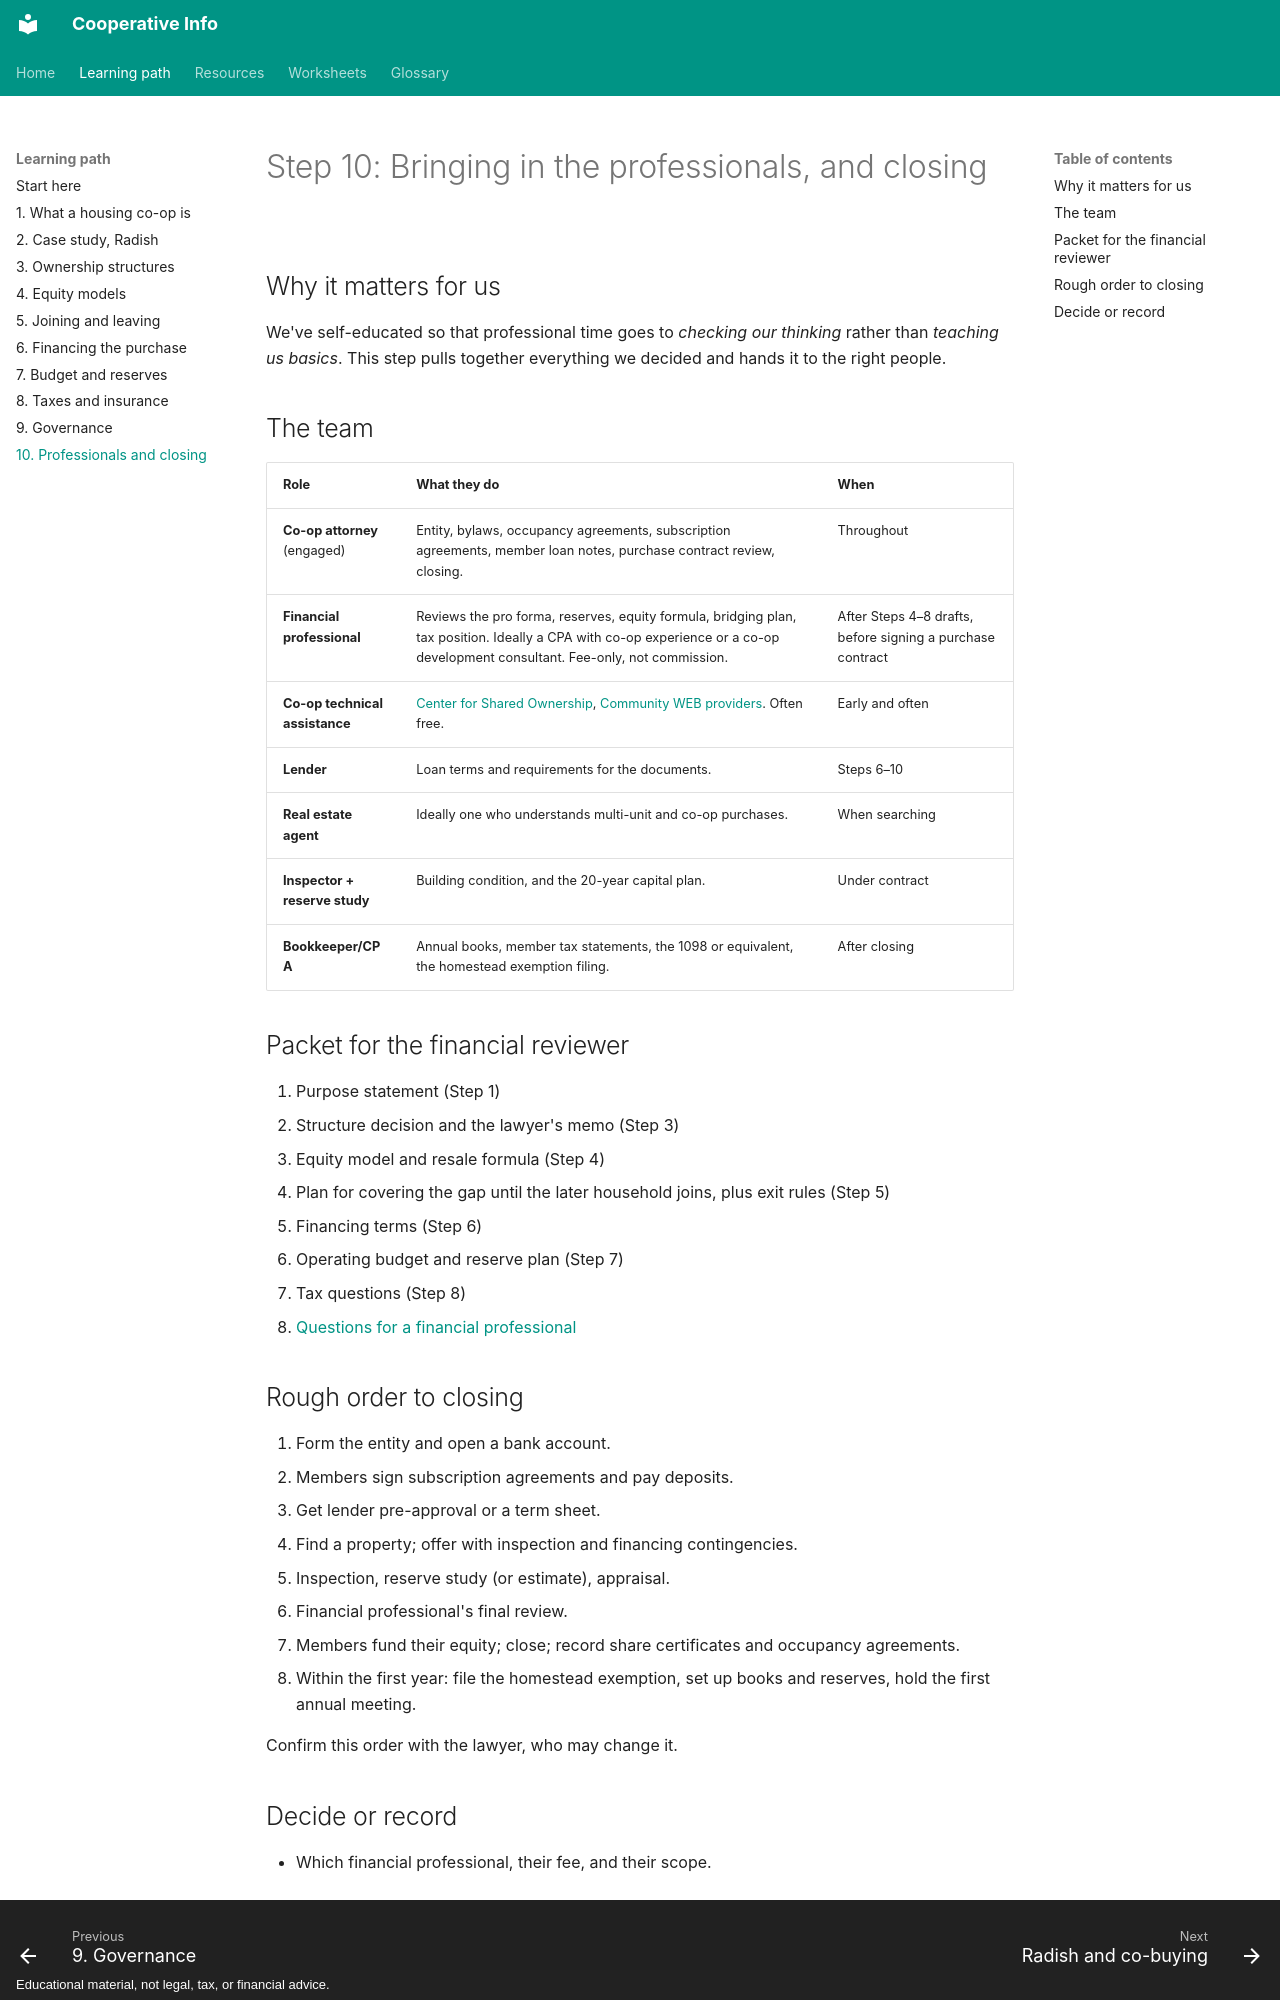

repository: zombience/cooperative_info · page: learning-path/10-working-with-professionals/index.html · generator: mkdocs · copyright: Educational material, not legal, tax, or financial advice.

# Step 10: Bringing in the professionals, and closing

## Why it matters for us
We've self-educated so that professional time goes to *checking our thinking* rather than *teaching us basics*. This step pulls together everything we decided and hands it to the right people.

## The team
| Role | What they do | When |
|---|---|---|
| **Co-op attorney** (engaged) | Entity, bylaws, occupancy agreements, subscription agreements, member loan notes, purchase contract review, closing. | Throughout |
| **Financial professional** | Reviews the pro forma, reserves, equity formula, bridging plan, tax position. Ideally a CPA with co-op experience or a co-op development consultant. Fee-only, not commission. | After Steps 4–8 drafts, before signing a purchase contract |
| **Co-op technical assistance** | [Center for Shared Ownership](https://cclfchicago.org/center-for-shared-ownership/), [Community WEB providers](https://www.chicago.gov/city/en/sites/community-wealth-building/home/ecosystem.html). Often free. | Early and often |
| **Lender** | Loan terms and requirements for the documents. | Steps 6–10 |
| **Real estate agent** | Ideally one who understands multi-unit and co-op purchases. | When searching |
| **Inspector + reserve study** | Building condition, and the 20-year capital plan. | Under contract |
| **Bookkeeper/CPA** | Annual books, member tax statements, the 1098 or equivalent, the homestead exemption filing. | After closing |

## Packet for the financial reviewer
1. Purpose statement (Step 1)
2. Structure decision and the lawyer's memo (Step 3)
3. Equity model and resale formula (Step 4)
4. Plan for covering the gap until the later household joins, plus exit rules (Step 5)
5. Financing terms (Step 6)
6. Operating budget and reserve plan (Step 7)
7. Tax questions (Step 8)
8. [Questions for a financial professional](../worksheets/questions-for-a-financial-advisor.md)

## Rough order to closing
1. Form the entity and open a bank account.
2. Members sign subscription agreements and pay deposits.
3. Get lender pre-approval or a term sheet.
4. Find a property; offer with inspection and financing contingencies.
5. Inspection, reserve study (or estimate), appraisal.
6. Financial professional's final review.
7. Members fund their equity; close; record share certificates and occupancy agreements.
8. Within the first year: file the homestead exemption, set up books and reserves, hold the first annual meeting.

Confirm this order with the lawyer, who may change it.
